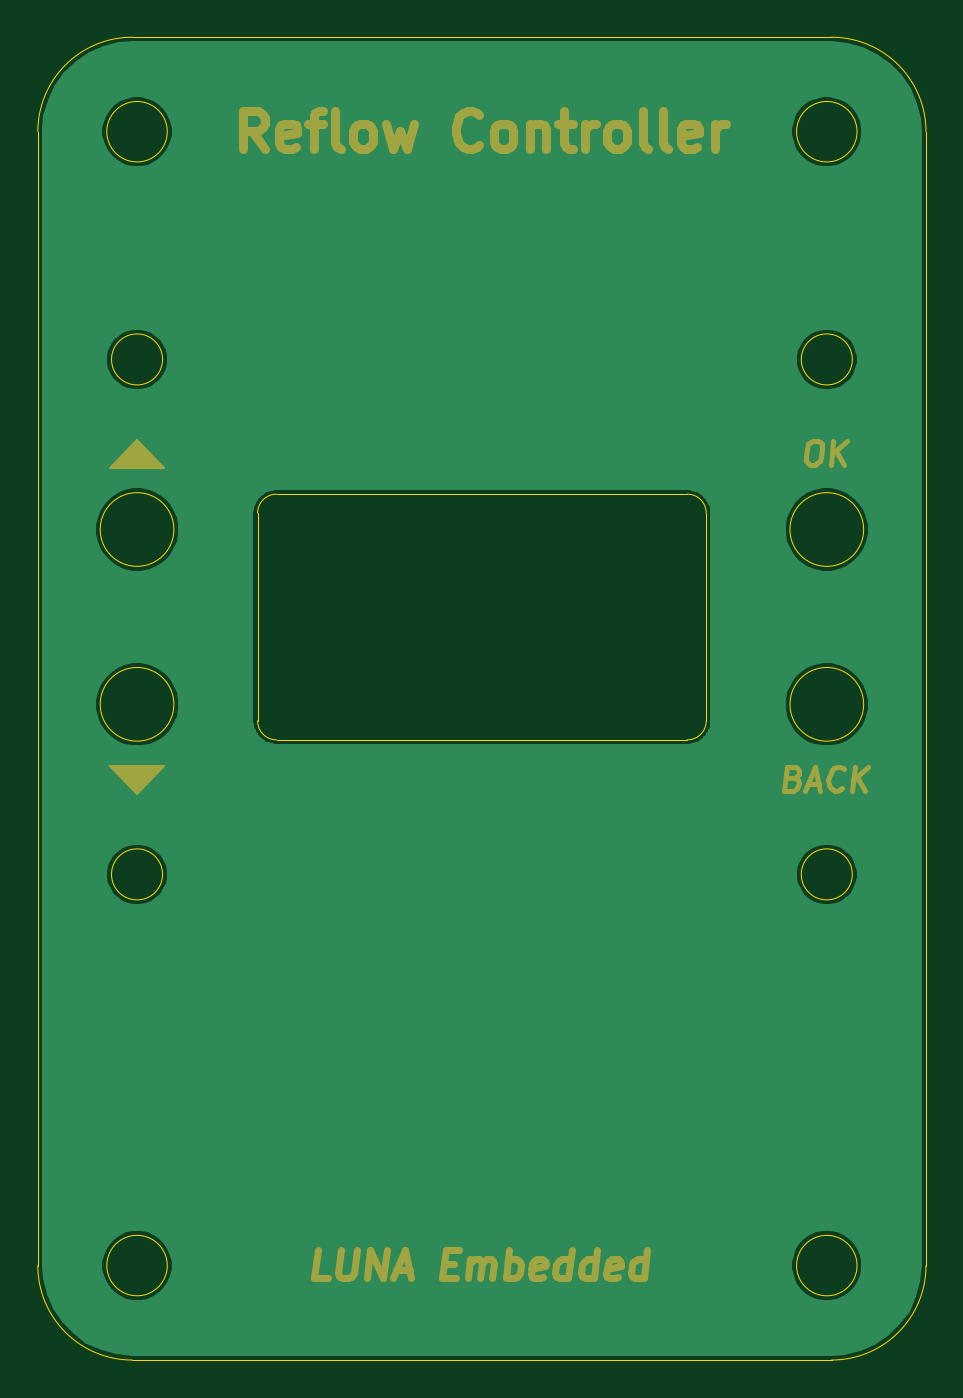
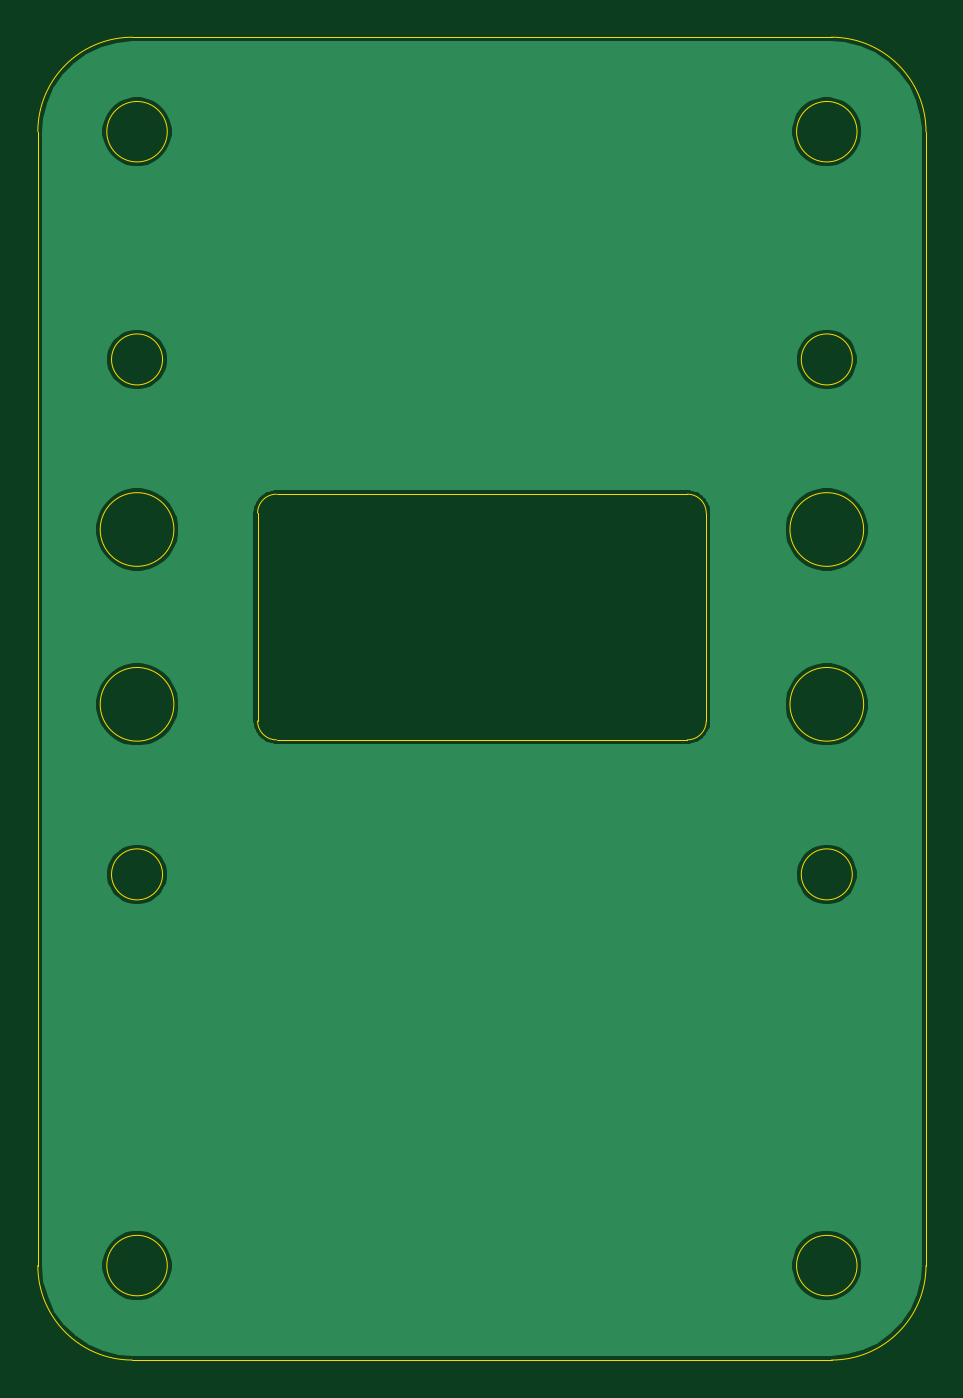
Circuit board: 10 layer files. Board 47.0 x 70.0 mm.
- bottom_copper: Generic_Oven-B_Cu.gbr (28857 bytes)
- bottom_mask: Generic_Oven-B_Mask.gbr (462 bytes)
- paste: Generic_Oven-B_Paste.gbr (457 bytes)
- bottom_silk: Generic_Oven-B_SilkS.gbr (458 bytes)
- outline: Generic_Oven-Edge_Cuts.gbr (2319 bytes)
- top_copper: Generic_Oven-F_Cu.gbr (28857 bytes)
- top_mask: Generic_Oven-F_Mask.gbr (9090 bytes)
- paste: Generic_Oven-F_Paste.gbr (457 bytes)
- top_silk: Generic_Oven-F_SilkS.gbr (458 bytes)
- drill: Generic_Oven.drl (233 bytes)

=== bottom_copper: Generic_Oven-B_Cu.gbr (28857 bytes, source omitted) ===
=== bottom_mask: Generic_Oven-B_Mask.gbr ===
%TF.GenerationSoftware,KiCad,Pcbnew,5.1.10*%
%TF.CreationDate,2021-05-04T12:35:39+02:00*%
%TF.ProjectId,Generic_Oven,47656e65-7269-4635-9f4f-76656e2e6b69,rev?*%
%TF.SameCoordinates,Original*%
%TF.FileFunction,Soldermask,Bot*%
%TF.FilePolarity,Negative*%
%FSLAX46Y46*%
G04 Gerber Fmt 4.6, Leading zero omitted, Abs format (unit mm)*
G04 Created by KiCad (PCBNEW 5.1.10) date 2021-05-04 12:35:39*
%MOMM*%
%LPD*%
G01*
G04 APERTURE LIST*
G04 APERTURE END LIST*
M02*

=== paste: Generic_Oven-B_Paste.gbr ===
%TF.GenerationSoftware,KiCad,Pcbnew,5.1.10*%
%TF.CreationDate,2021-05-04T12:35:39+02:00*%
%TF.ProjectId,Generic_Oven,47656e65-7269-4635-9f4f-76656e2e6b69,rev?*%
%TF.SameCoordinates,Original*%
%TF.FileFunction,Paste,Bot*%
%TF.FilePolarity,Positive*%
%FSLAX46Y46*%
G04 Gerber Fmt 4.6, Leading zero omitted, Abs format (unit mm)*
G04 Created by KiCad (PCBNEW 5.1.10) date 2021-05-04 12:35:39*
%MOMM*%
%LPD*%
G01*
G04 APERTURE LIST*
G04 APERTURE END LIST*
M02*

=== bottom_silk: Generic_Oven-B_SilkS.gbr ===
%TF.GenerationSoftware,KiCad,Pcbnew,5.1.10*%
%TF.CreationDate,2021-05-04T12:35:39+02:00*%
%TF.ProjectId,Generic_Oven,47656e65-7269-4635-9f4f-76656e2e6b69,rev?*%
%TF.SameCoordinates,Original*%
%TF.FileFunction,Legend,Bot*%
%TF.FilePolarity,Positive*%
%FSLAX46Y46*%
G04 Gerber Fmt 4.6, Leading zero omitted, Abs format (unit mm)*
G04 Created by KiCad (PCBNEW 5.1.10) date 2021-05-04 12:35:39*
%MOMM*%
%LPD*%
G01*
G04 APERTURE LIST*
G04 APERTURE END LIST*
M02*

=== outline: Generic_Oven-Edge_Cuts.gbr ===
%TF.GenerationSoftware,KiCad,Pcbnew,5.1.10*%
%TF.CreationDate,2021-05-04T12:35:39+02:00*%
%TF.ProjectId,Generic_Oven,47656e65-7269-4635-9f4f-76656e2e6b69,rev?*%
%TF.SameCoordinates,Original*%
%TF.FileFunction,Profile,NP*%
%FSLAX46Y46*%
G04 Gerber Fmt 4.6, Leading zero omitted, Abs format (unit mm)*
G04 Created by KiCad (PCBNEW 5.1.10) date 2021-05-04 12:35:39*
%MOMM*%
%LPD*%
G01*
G04 APERTURE LIST*
%TA.AperFunction,Profile*%
%ADD10C,0.050000*%
%TD*%
G04 APERTURE END LIST*
D10*
X19850000Y-30000000D02*
G75*
G03*
X19850000Y-30000000I-1600000J0D01*
G01*
X-16650000Y-30000000D02*
G75*
G03*
X-16650000Y-30000000I-1600000J0D01*
G01*
X19850000Y30000000D02*
G75*
G03*
X19850000Y30000000I-1600000J0D01*
G01*
X-10870000Y-2180000D02*
G75*
G02*
X-11870000Y-1180000I0J1000000D01*
G01*
X11870000Y-1180000D02*
G75*
G02*
X10870000Y-2180000I-1000000J0D01*
G01*
X10870000Y10820000D02*
G75*
G02*
X11870000Y9820000I0J-1000000D01*
G01*
X-11870000Y9820000D02*
G75*
G02*
X-10870000Y10820000I1000000J0D01*
G01*
X10870000Y-2180000D02*
X-10870000Y-2180000D01*
X11870000Y9820000D02*
X11870000Y-1180000D01*
X-10870000Y10820000D02*
X10870000Y10820000D01*
X-11870000Y-1180000D02*
X-11870000Y9820000D01*
X19600000Y-9300000D02*
G75*
G03*
X19600000Y-9300000I-1350000J0D01*
G01*
X19600000Y17950000D02*
G75*
G03*
X19600000Y17950000I-1350000J0D01*
G01*
X-16900000Y-9300000D02*
G75*
G03*
X-16900000Y-9300000I-1350000J0D01*
G01*
X-16900000Y17950000D02*
G75*
G03*
X-16900000Y17950000I-1350000J0D01*
G01*
X-16300000Y8950000D02*
G75*
G03*
X-16300000Y8950000I-1950000J0D01*
G01*
X-16300000Y-300000D02*
G75*
G03*
X-16300000Y-300000I-1950000J0D01*
G01*
X20200000Y-300000D02*
G75*
G03*
X20200000Y-300000I-1950000J0D01*
G01*
X20200000Y8950000D02*
G75*
G03*
X20200000Y8950000I-1950000J0D01*
G01*
X-16650000Y30000000D02*
G75*
G03*
X-16650000Y30000000I-1600000J0D01*
G01*
X23500000Y-30000000D02*
G75*
G02*
X18500000Y-35000000I-5000000J0D01*
G01*
X-18500000Y-35000000D02*
G75*
G02*
X-23500000Y-30000000I0J5000000D01*
G01*
X-23500000Y30000000D02*
G75*
G02*
X-18500000Y35000000I5000000J0D01*
G01*
X18500000Y35000000D02*
G75*
G02*
X23500000Y30000000I0J-5000000D01*
G01*
X-23500000Y-30000000D02*
X-23500000Y30000000D01*
X-18500000Y-35000000D02*
X18500000Y-35000000D01*
X23500000Y-30000000D02*
X23500000Y30000000D01*
X-18500000Y35000000D02*
X18500000Y35000000D01*
M02*

=== top_copper: Generic_Oven-F_Cu.gbr (28857 bytes, source omitted) ===
=== top_mask: Generic_Oven-F_Mask.gbr (9090 bytes, source omitted) ===
=== paste: Generic_Oven-F_Paste.gbr ===
%TF.GenerationSoftware,KiCad,Pcbnew,5.1.10*%
%TF.CreationDate,2021-05-04T12:35:39+02:00*%
%TF.ProjectId,Generic_Oven,47656e65-7269-4635-9f4f-76656e2e6b69,rev?*%
%TF.SameCoordinates,Original*%
%TF.FileFunction,Paste,Top*%
%TF.FilePolarity,Positive*%
%FSLAX46Y46*%
G04 Gerber Fmt 4.6, Leading zero omitted, Abs format (unit mm)*
G04 Created by KiCad (PCBNEW 5.1.10) date 2021-05-04 12:35:39*
%MOMM*%
%LPD*%
G01*
G04 APERTURE LIST*
G04 APERTURE END LIST*
M02*

=== top_silk: Generic_Oven-F_SilkS.gbr ===
%TF.GenerationSoftware,KiCad,Pcbnew,5.1.10*%
%TF.CreationDate,2021-05-04T12:35:39+02:00*%
%TF.ProjectId,Generic_Oven,47656e65-7269-4635-9f4f-76656e2e6b69,rev?*%
%TF.SameCoordinates,Original*%
%TF.FileFunction,Legend,Top*%
%TF.FilePolarity,Positive*%
%FSLAX46Y46*%
G04 Gerber Fmt 4.6, Leading zero omitted, Abs format (unit mm)*
G04 Created by KiCad (PCBNEW 5.1.10) date 2021-05-04 12:35:39*
%MOMM*%
%LPD*%
G01*
G04 APERTURE LIST*
G04 APERTURE END LIST*
M02*

=== drill: Generic_Oven.drl ===
M48
; DRILL file {KiCad 5.1.10} date Tue May  4 12:35:41 2021
; FORMAT={-:-/ absolute / metric / decimal}
; #@! TF.CreationDate,2021-05-04T12:35:41+02:00
; #@! TF.GenerationSoftware,Kicad,Pcbnew,5.1.10
FMAT,2
METRIC
%
G90
G05
T0
M30

